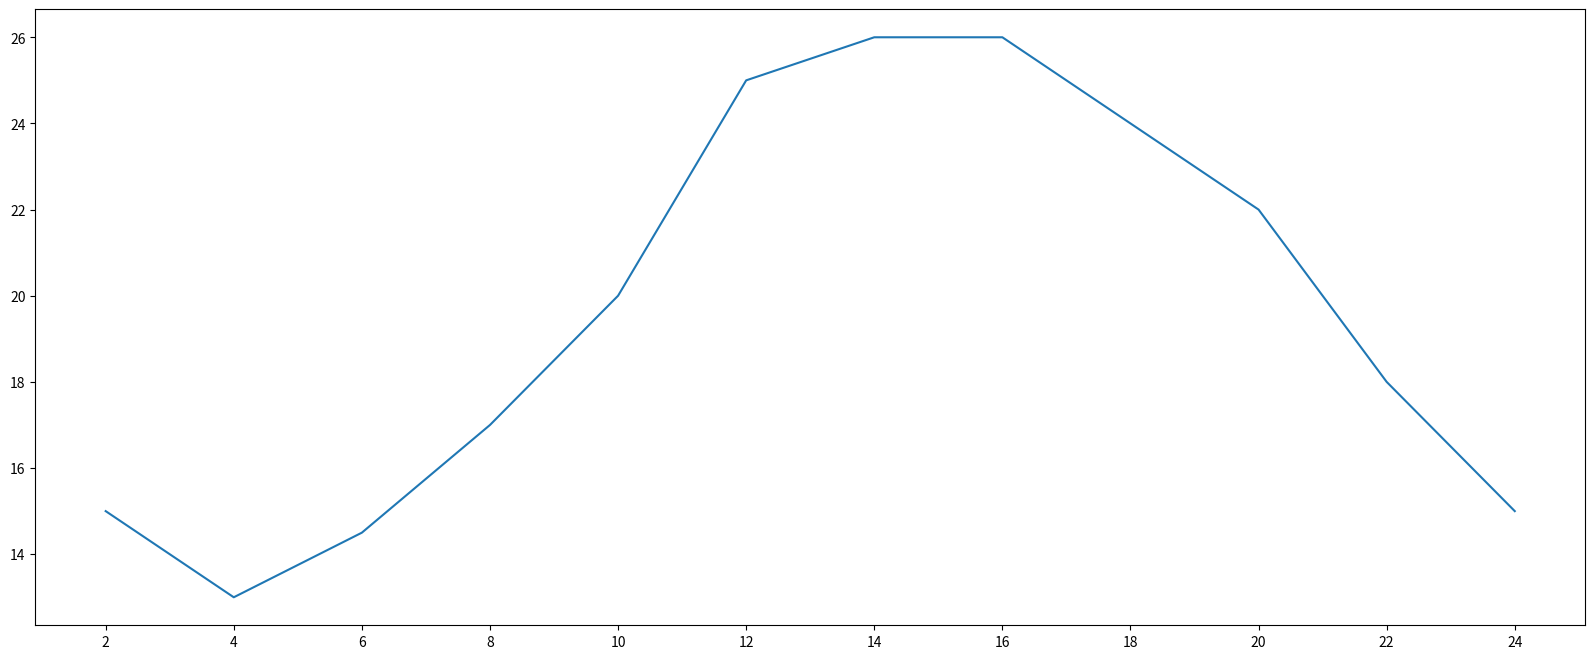

Write the Python code that produced this figure.
# https://www.bilibili.com/video/av75871530?p=4

# coding=utf-8

from matplotlib import  pyplot as plt   # 导入 pyplot

x = range(2, 26, 2)                                     # 数据在 x 轴的位置，是一个可迭代对象
y = [15, 13, 14.5, 17, 20, 25, 26, 26, 24, 22, 18, 15]  # 数据在 y 轴的位置，是一个可迭代对象

plt.figure(figsize=(20, 8), dpi=80)                     # 设置图片大小

plt.plot(x, y)                                          # 绘图

plt.xticks(x)                                           # 设置 x 轴刻度

plt.savefig('./0403.png')                               # 保存到当前目录下

plt.show()                                              # 显示